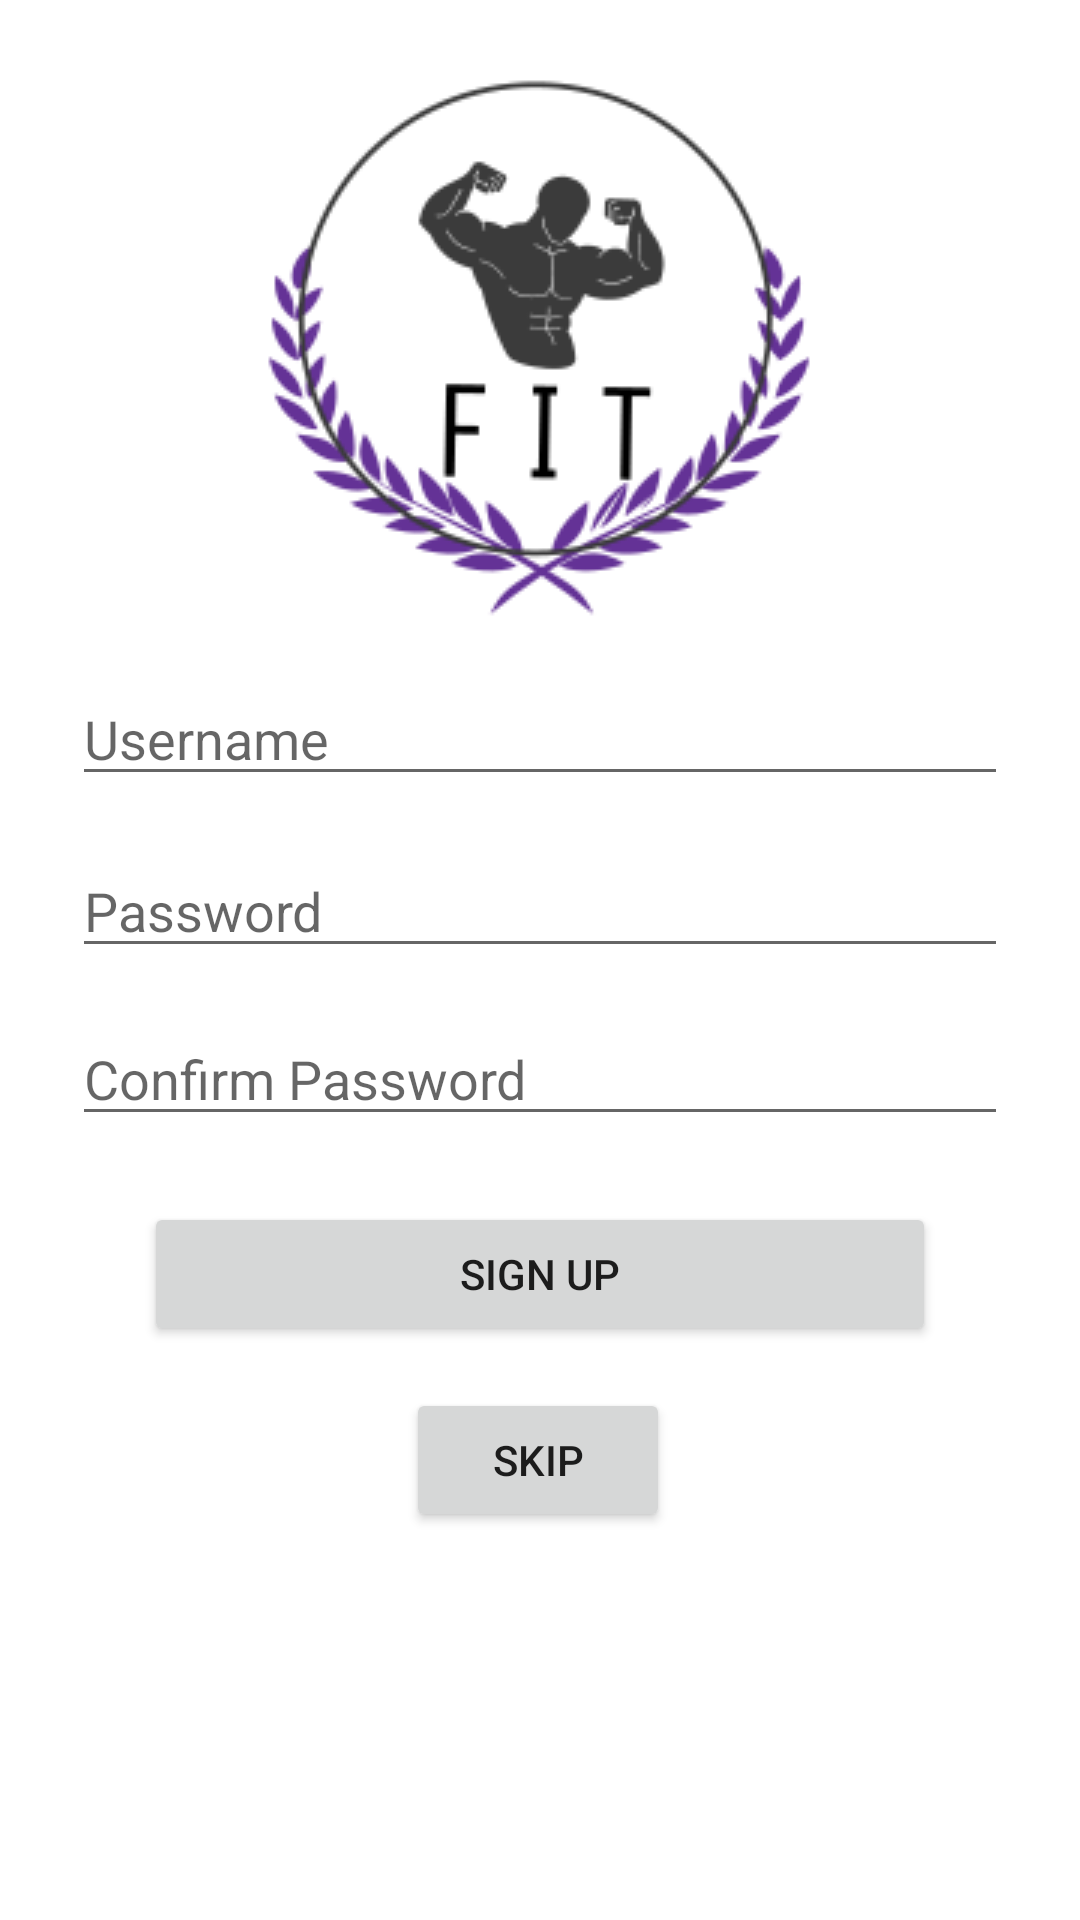

The Android layout XML behind this screen, and the referenced resources:
<!-- AndroidManifest.xml: application theme AppMaterialTheme -->
<!-- res/layout/activity_user_signup.xml -->
<?xml version="1.0" encoding="utf-8"?>
<androidx.constraintlayout.widget.ConstraintLayout xmlns:android="http://schemas.android.com/apk/res/android"
xmlns:app="http://schemas.android.com/apk/res-auto"
xmlns:tools="http://schemas.android.com/tools"
android:id="@+id/container"
android:layout_width="match_parent"
android:layout_height="match_parent"
android:paddingLeft="@dimen/activity_horizontal_margin"
android:paddingTop="@dimen/activity_vertical_margin"
android:paddingRight="@dimen/activity_horizontal_margin"
android:paddingBottom="@dimen/activity_vertical_margin"
tools:context=".UserSignup">

    <EditText
        android:id="@+id/usernamecreate"
        android:layout_width="0dp"
        android:layout_height="wrap_content"
        android:layout_marginStart="24dp"
        android:layout_marginTop="8dp"

        android:layout_marginEnd="24dp"
        android:hint="@string/prompt_email"
        android:importantForAutofill="no"
        android:inputType="textEmailAddress"
        android:selectAllOnFocus="true"
        app:layout_constraintEnd_toEndOf="parent"
        app:layout_constraintStart_toStartOf="parent"
        app:layout_constraintTop_toBottomOf="@+id/imageButton" />

    <EditText
        android:id="@+id/passwordcreate"
        android:layout_width="0dp"
        android:layout_height="wrap_content"
        android:layout_marginStart="24dp"
        android:layout_marginTop="16dp"

        android:layout_marginEnd="24dp"
        android:hint="@string/prompt_password"
        android:imeActionLabel="@string/action_sign_in_short"
        android:imeOptions="actionDone"
        android:importantForAutofill="no"
        android:inputType="textPassword"
        android:selectAllOnFocus="true"
        app:layout_constraintEnd_toEndOf="parent"
        app:layout_constraintStart_toStartOf="parent"
        app:layout_constraintTop_toBottomOf="@+id/usernamecreate" />


    <EditText
        android:id="@+id/passwordconfirm"
        android:layout_width="0dp"
        android:layout_height="wrap_content"
        android:layout_marginStart="24dp"
        android:layout_marginTop="72dp"

        android:layout_marginEnd="24dp"
        android:hint="Confirm Password"
        android:imeActionLabel="@string/action_sign_in_short"
        android:imeOptions="actionDone"
        android:importantForAutofill="no"
        android:inputType="textPassword"
        android:selectAllOnFocus="true"
        app:layout_constraintEnd_toEndOf="parent"
        app:layout_constraintStart_toStartOf="parent"
        app:layout_constraintTop_toBottomOf="@+id/usernamecreate" />

    <Button
        android:id="@+id/signup"
        android:layout_width="match_parent"
        android:layout_height="wrap_content"
        android:layout_gravity="start"
        android:layout_marginBottom="172dp"
        android:layout_marginStart="48dp"
    android:layout_marginTop="10dp"
        android:layout_marginEnd="48dp"
        android:text="@string/sign_up_btn"
        app:layout_constraintBottom_toBottomOf="parent"
        app:layout_constraintEnd_toEndOf="parent"
        app:layout_constraintHorizontal_bias="0.498"
        app:layout_constraintStart_toStartOf="parent"
        app:layout_constraintTop_toBottomOf="@+id/passwordconfirm"
        app:layout_constraintVertical_bias="0.384" />

    <Button
        android:id="@+id/skip_login"
        android:layout_width="wrap_content"
        android:layout_height="wrap_content"

        android:layout_marginBottom="60dp"
        android:text="@string/login_skipbutton"
        app:layout_constraintBottom_toBottomOf="parent"
        app:layout_constraintEnd_toEndOf="parent"
        app:layout_constraintHorizontal_bias="0.498"
        app:layout_constraintStart_toStartOf="parent"
        app:layout_constraintTop_toBottomOf="@+id/signup"
        app:layout_constraintVertical_bias="0.167" />

    <ImageButton
        android:id="@+id/imageButton"
        android:layout_width="wrap_content"
        android:layout_height="wrap_content"
        android:layout_marginTop="16dp"
        android:background="#00FFFFFF"
        android:contentDescription="@string/fit_logo_login"
        app:layout_constraintEnd_toEndOf="parent"
        app:layout_constraintHorizontal_bias="0.497"
        app:layout_constraintStart_toStartOf="parent"
        app:layout_constraintTop_toTopOf="parent"
        app:srcCompat="@drawable/fit_logo" />
</androidx.constraintlayout.widget.ConstraintLayout>
<!-- resources referenced by this layout -->
<resources>
  <!-- drawable fit_logo: png bitmap (drawable, 15395 bytes) -->
  <string name="action_sign_in_short">Sign in</string>
  <string name="fit_logo_login">logo</string>
  <string name="login_skipbutton">Skip</string>
  <string name="prompt_email">Username</string>
  <string name="prompt_password">Password</string>
  <string name="sign_up_btn">Sign up</string>
  <style name="AppMaterialTheme" parent="SuperMaterialTheme">
  
      </style>
  <style name="SuperMaterialTheme" parent="Theme.AppCompat.Light.NoActionBar">
      
          
          <item name="colorPrimary">@color/colorPrimary</item>
          <item name="colorPrimaryDark">@color/colorPrimaryDark</item>
          <item name="colorSecondary">@color/colorSecondary</item>
  
      </style>
  <color name="colorPrimary">#212121</color>
  <color name="colorPrimaryDark">#000000</color>
  <color name="colorSecondary">#9575cd</color>
</resources>
